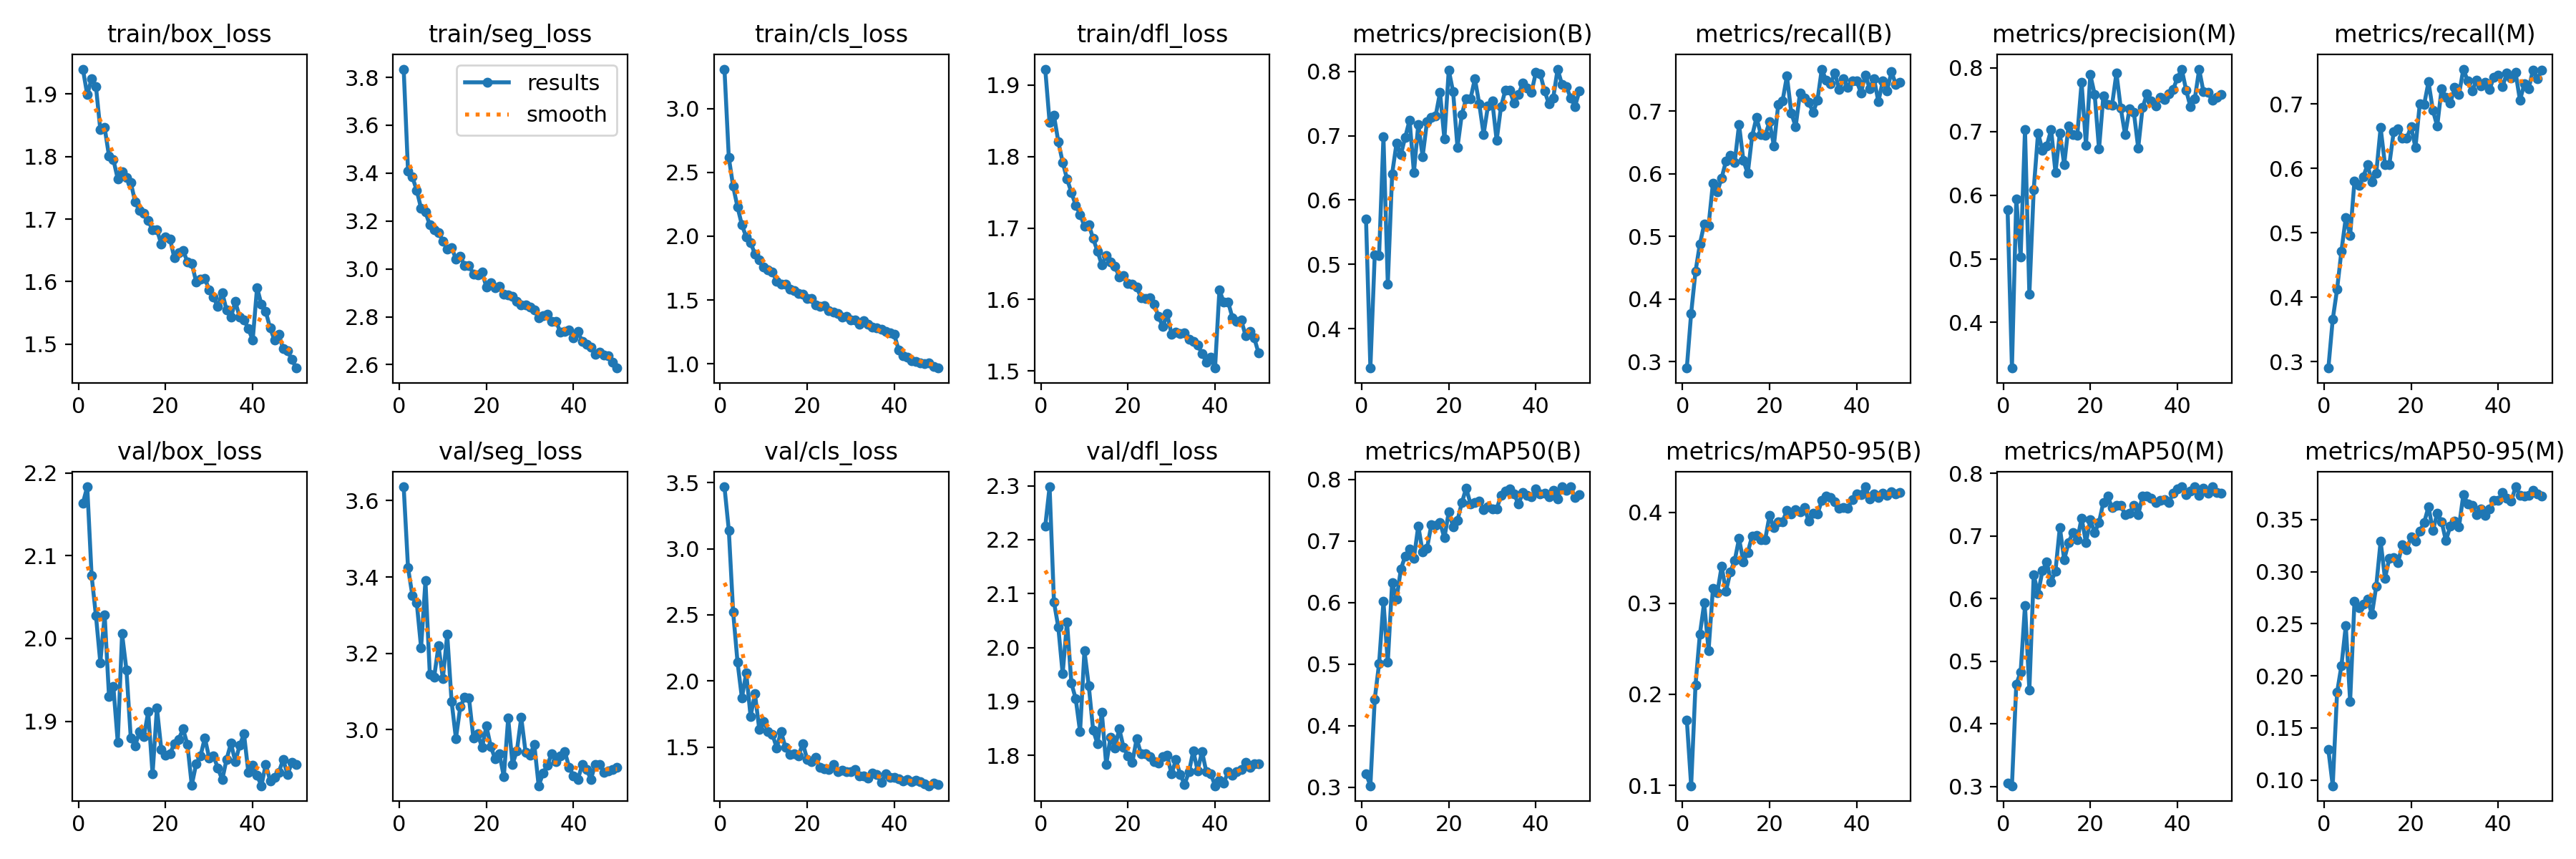

The data file committed next to this chart (first rows):
epoch, time, train/box_loss, train/seg_loss, train/cls_loss, train/dfl_loss, metrics/precision(B), metrics/recall(B), metrics/mAP50(B), metrics/mAP50-95(B), metrics/precision(M), metrics/recall(M), metrics/mAP50(M), metrics/mAP50-95(M), val/box_loss, val/seg_loss, val/cls_loss, val/dfl_loss, lr/pg0, lr/pg1, lr/pg2
1, 2162, 1.94, 3.834, 3.311, 1.922, 0.5703, 0.2895, 0.3221, 0.1719, 0.5775, 0.2899, 0.3049, 0.1292, 2.164, 3.636, 3.468, 2.225, 0.0003684, 0.0003684, 0.0003684
2, 4667, 1.899, 3.408, 2.617, 1.848, 0.3388, 0.3772, 0.3023, 0.09957, 0.3282, 0.3654, 0.301, 0.09459, 2.183, 3.424, 3.14, 2.298, 0.0007241, 0.0007241, 0.0007241
3, 6522, 1.924, 3.384, 2.39, 1.858, 0.5146, 0.4438, 0.4429, 0.2104, 0.5944, 0.4121, 0.4632, 0.1841, 2.076, 3.352, 2.519, 2.085, 0.001065, 0.001065, 0.001065
4, 8373, 1.912, 3.328, 2.229, 1.821, 0.5137, 0.4877, 0.5008, 0.266, 0.503, 0.4717, 0.483, 0.2097, 2.027, 3.332, 2.143, 2.038, 0.001045, 0.001045, 0.001045
5, 10226, 1.843, 3.253, 2.089, 1.792, 0.6983, 0.5192, 0.6015, 0.3003, 0.7032, 0.5236, 0.589, 0.2482, 1.971, 3.215, 1.873, 1.951, 0.001023, 0.001023, 0.001023
6, 12084, 1.846, 3.237, 1.994, 1.769, 0.4695, 0.5173, 0.5026, 0.248, 0.444, 0.4961, 0.4543, 0.1757, 2.028, 3.39, 2.061, 2.048, 0.001001, 0.001001, 0.001001
7, 13942, 1.8, 3.184, 1.951, 1.75, 0.6409, 0.5848, 0.6328, 0.3163, 0.6091, 0.5808, 0.6382, 0.2718, 1.93, 3.146, 1.733, 1.934, 0.000979, 0.000979, 0.000979
8, 15833, 1.795, 3.164, 1.859, 1.732, 0.688, 0.5707, 0.6051, 0.3114, 0.6979, 0.5733, 0.6078, 0.2656, 1.942, 3.138, 1.904, 1.905, 0.000957, 0.000957, 0.000957
9, 17738, 1.764, 3.152, 1.812, 1.719, 0.6704, 0.5932, 0.6543, 0.3405, 0.6709, 0.5869, 0.6446, 0.269, 1.875, 3.22, 1.634, 1.844, 0.000935, 0.000935, 0.000935
10, 19639, 1.776, 3.116, 1.759, 1.703, 0.6976, 0.62, 0.6754, 0.3132, 0.6775, 0.6056, 0.6584, 0.2738, 2.006, 3.134, 1.696, 1.994, 0.000913, 0.000913, 0.000913
11, 21536, 1.767, 3.084, 1.737, 1.705, 0.7242, 0.6292, 0.6871, 0.3345, 0.7032, 0.5789, 0.6264, 0.259, 1.962, 3.25, 1.621, 1.929, 0.000891, 0.000891, 0.000891
12, 23441, 1.758, 3.09, 1.719, 1.685, 0.643, 0.6182, 0.6719, 0.3469, 0.6358, 0.5926, 0.6443, 0.2862, 1.879, 3.074, 1.599, 1.847, 0.000869, 0.000869, 0.000869
13, 25342, 1.727, 3.042, 1.648, 1.668, 0.7177, 0.6784, 0.7247, 0.3711, 0.6975, 0.6632, 0.7138, 0.3292, 1.871, 2.977, 1.495, 1.822, 0.000847, 0.000847, 0.000847
14, 27258, 1.713, 3.052, 1.624, 1.648, 0.6677, 0.6208, 0.682, 0.3455, 0.6477, 0.6063, 0.6623, 0.2935, 1.887, 3.06, 1.617, 1.88, 0.000825, 0.000825, 0.000825
15, 29175, 1.709, 3.014, 1.626, 1.661, 0.7216, 0.6002, 0.6877, 0.3559, 0.7091, 0.606, 0.6894, 0.3129, 1.881, 3.084, 1.5, 1.783, 0.000803, 0.000803, 0.000803
16, 31096, 1.697, 3.015, 1.585, 1.653, 0.7281, 0.66, 0.7264, 0.374, 0.6958, 0.657, 0.706, 0.3134, 1.911, 3.083, 1.446, 1.834, 0.000781, 0.000781, 0.000781
17, 33019, 1.682, 2.979, 1.575, 1.647, 0.7312, 0.6896, 0.7254, 0.3742, 0.6936, 0.6616, 0.6938, 0.3088, 1.836, 2.979, 1.45, 1.814, 0.000759, 0.000759, 0.000759
18, 34938, 1.683, 2.976, 1.552, 1.632, 0.7674, 0.6629, 0.7297, 0.3699, 0.7773, 0.6474, 0.7289, 0.3261, 1.916, 2.989, 1.435, 1.849, 0.000737, 0.000737, 0.000737
19, 36825, 1.66, 2.986, 1.544, 1.633, 0.6949, 0.6614, 0.7052, 0.37, 0.6784, 0.6467, 0.6896, 0.3213, 1.866, 2.953, 1.529, 1.815, 0.000715, 0.000715, 0.000715
20, 38736, 1.671, 2.924, 1.509, 1.622, 0.8022, 0.6824, 0.7472, 0.3963, 0.7893, 0.665, 0.7263, 0.3333, 1.859, 3.009, 1.409, 1.799, 0.000693, 0.000693, 0.000693
21, 40649, 1.668, 2.943, 1.511, 1.621, 0.7683, 0.6445, 0.7234, 0.3829, 0.7585, 0.6323, 0.7054, 0.3295, 1.861, 2.956, 1.391, 1.787, 0.000671, 0.000671, 0.000671
22, 42565, 1.638, 2.921, 1.46, 1.617, 0.6819, 0.7104, 0.7335, 0.3893, 0.6724, 0.7008, 0.7221, 0.3387, 1.873, 2.924, 1.422, 1.831, 0.000649, 0.000649, 0.000649
23, 44504, 1.646, 2.927, 1.45, 1.603, 0.7331, 0.7165, 0.7621, 0.3896, 0.7562, 0.6993, 0.7539, 0.3471, 1.878, 2.936, 1.345, 1.803, 0.000627, 0.000627, 0.000627
24, 50255, 1.65, 2.895, 1.453, 1.601, 0.7577, 0.7558, 0.7858, 0.4022, 0.7427, 0.7344, 0.7636, 0.3624, 1.891, 2.876, 1.337, 1.803, 0.0006051, 0.0006051, 0.0006051
25, 52215, 1.632, 2.891, 1.416, 1.602, 0.7573, 0.6966, 0.7606, 0.3982, 0.7419, 0.6905, 0.7451, 0.3393, 1.872, 3.03, 1.332, 1.798, 0.0005831, 0.0005831, 0.0005831
26, 54191, 1.63, 2.886, 1.402, 1.593, 0.7887, 0.675, 0.7621, 0.4029, 0.7918, 0.6656, 0.7496, 0.356, 1.823, 2.91, 1.369, 1.788, 0.0005611, 0.0005611, 0.0005611
27, 56143, 1.6, 2.864, 1.393, 1.576, 0.7499, 0.7288, 0.7651, 0.4006, 0.7363, 0.7239, 0.7488, 0.3481, 1.848, 2.945, 1.314, 1.786, 0.0005391, 0.0005391, 0.0005391
28, 58084, 1.604, 2.849, 1.365, 1.562, 0.7022, 0.7203, 0.751, 0.405, 0.6947, 0.7102, 0.7346, 0.3297, 1.858, 3.032, 1.327, 1.797, 0.0005171, 0.0005171, 0.0005171
29, 60019, 1.606, 2.849, 1.371, 1.58, 0.746, 0.7139, 0.7555, 0.3902, 0.7355, 0.7013, 0.737, 0.3437, 1.88, 2.941, 1.317, 1.8, 0.0004951, 0.0004951, 0.0004951
30, 61937, 1.587, 2.839, 1.343, 1.551, 0.7536, 0.6981, 0.7526, 0.3989, 0.7303, 0.7256, 0.7491, 0.3484, 1.856, 2.934, 1.314, 1.765, 0.0004731, 0.0004731, 0.0004731
31, 63991, 1.575, 2.828, 1.345, 1.555, 0.6928, 0.7167, 0.752, 0.3981, 0.6742, 0.7148, 0.7339, 0.3429, 1.858, 2.961, 1.329, 1.792, 0.0004511, 0.0004511, 0.0004511
32, 66549, 1.56, 2.796, 1.307, 1.552, 0.745, 0.7669, 0.7739, 0.4126, 0.7377, 0.7542, 0.7641, 0.3739, 1.843, 2.853, 1.28, 1.765, 0.0004291, 0.0004291, 0.0004291
33, 69240, 1.582, 2.804, 1.338, 1.553, 0.7708, 0.7487, 0.7815, 0.4175, 0.7588, 0.7361, 0.7639, 0.3652, 1.829, 2.885, 1.282, 1.746, 0.0004071, 0.0004071, 0.0004071
34, 71190, 1.554, 2.811, 1.311, 1.545, 0.7707, 0.7435, 0.7843, 0.4158, 0.7476, 0.7199, 0.7604, 0.3635, 1.854, 2.908, 1.266, 1.769, 0.0003851, 0.0003851, 0.0003851
35, 73125, 1.543, 2.781, 1.284, 1.541, 0.7504, 0.7612, 0.7769, 0.4114, 0.7401, 0.7367, 0.7531, 0.3548, 1.873, 2.937, 1.306, 1.808, 0.0003631, 0.0003631, 0.0003631
36, 75066, 1.568, 2.781, 1.282, 1.536, 0.7637, 0.7338, 0.7598, 0.4047, 0.7537, 0.7278, 0.7566, 0.3603, 1.851, 2.915, 1.294, 1.771, 0.0003411, 0.0003411, 0.0003411
37, 77099, 1.543, 2.735, 1.272, 1.524, 0.782, 0.752, 0.7783, 0.4053, 0.7501, 0.7335, 0.7584, 0.3539, 1.871, 2.931, 1.234, 1.808, 0.0003191, 0.0003191, 0.0003191
38, 79389, 1.539, 2.738, 1.253, 1.512, 0.7747, 0.7374, 0.7745, 0.4047, 0.7593, 0.7224, 0.7532, 0.3602, 1.885, 2.942, 1.298, 1.769, 0.0002971, 0.0002971, 0.0002971
39, 81751, 1.524, 2.744, 1.241, 1.52, 0.7675, 0.7481, 0.7717, 0.4137, 0.7658, 0.7415, 0.7683, 0.3686, 1.838, 2.902, 1.273, 1.767, 0.0002751, 0.0002751, 0.0002751
40, 84412, 1.507, 2.713, 1.228, 1.504, 0.7982, 0.7486, 0.7846, 0.4204, 0.7842, 0.7453, 0.7754, 0.3682, 1.847, 2.879, 1.273, 1.744, 0.0002531, 0.0002531, 0.0002531
41, 87038, 1.591, 2.739, 1.108, 1.613, 0.7961, 0.7286, 0.7765, 0.4194, 0.7982, 0.7274, 0.7786, 0.3763, 1.834, 2.87, 1.263, 1.753, 0.0002311, 0.0002311, 0.0002311
42, 89543, 1.563, 2.697, 1.061, 1.596, 0.7699, 0.7578, 0.778, 0.4279, 0.7653, 0.7478, 0.7663, 0.3704, 1.822, 2.908, 1.244, 1.748, 0.0002091, 0.0002091, 0.0002091
43, 91412, 1.552, 2.685, 1.049, 1.596, 0.7495, 0.7358, 0.7714, 0.4147, 0.7388, 0.7403, 0.7717, 0.3674, 1.848, 2.896, 1.255, 1.77, 0.0001871, 0.0001871, 0.0001871
44, 93284, 1.526, 2.673, 1.02, 1.574, 0.7589, 0.7515, 0.7823, 0.4198, 0.7516, 0.7489, 0.7788, 0.3814, 1.828, 2.87, 1.241, 1.763, 0.0001651, 0.0001651, 0.0001651
45, 95170, 1.506, 2.642, 1.015, 1.569, 0.8036, 0.7146, 0.7682, 0.4162, 0.7977, 0.7057, 0.7652, 0.3734, 1.832, 2.909, 1.249, 1.77, 0.0001431, 0.0001431, 0.0001431
46, 97052, 1.516, 2.652, 1.008, 1.571, 0.7799, 0.7478, 0.7878, 0.4209, 0.7622, 0.7311, 0.7761, 0.3727, 1.838, 2.91, 1.238, 1.773, 0.0001211, 0.0001211, 0.0001211
47, 98938, 1.492, 2.64, 0.9984, 1.55, 0.7767, 0.7325, 0.7827, 0.4186, 0.762, 0.7236, 0.7683, 0.3732, 1.854, 2.888, 1.221, 1.788, 9.91012e-05, 9.91012e-05, 9.91012e-05
48, 100827, 1.489, 2.637, 1.004, 1.555, 0.7587, 0.7628, 0.7881, 0.4222, 0.7489, 0.7531, 0.7783, 0.3783, 1.835, 2.893, 1.209, 1.778, 7.71034e-05, 7.71034e-05, 7.71034e-05
49, 102731, 1.475, 2.611, 0.9792, 1.546, 0.7457, 0.7427, 0.7706, 0.4204, 0.7538, 0.7389, 0.7694, 0.3748, 1.85, 2.896, 1.231, 1.784, 5.51056e-05, 5.51056e-05, 5.51056e-05
50, 104616, 1.462, 2.586, 0.9654, 1.525, 0.7694, 0.7462, 0.7757, 0.4218, 0.7579, 0.7522, 0.769, 0.3727, 1.848, 2.901, 1.216, 1.785, 3.31078e-05, 3.31078e-05, 3.31078e-05
